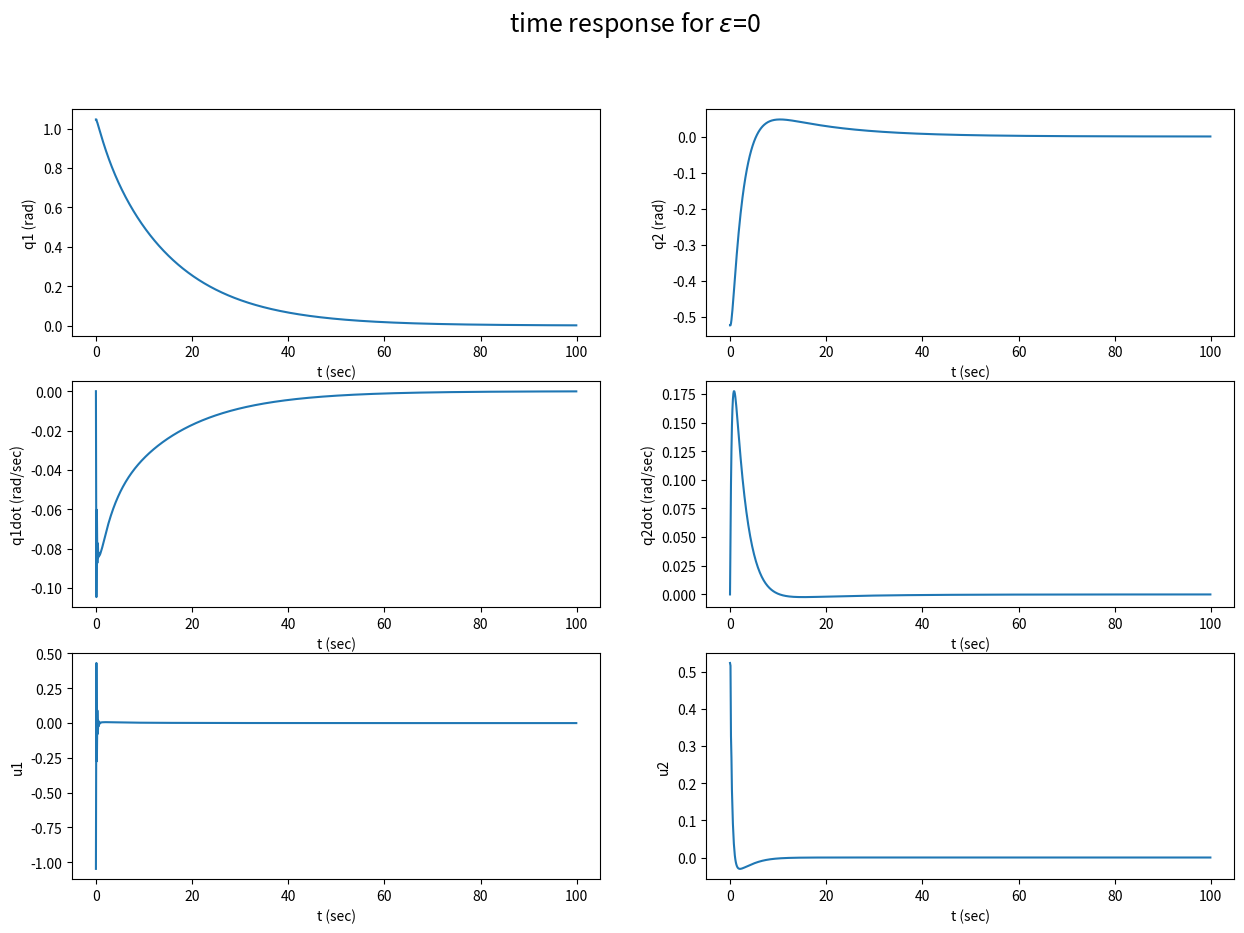

This chart was generated by the following Python code:
import sys
from typing import Union
import math
import os
import logging

from sympy import symbols, Symbol, Matrix, Pow, cos, sin
import sympy
import numpy as np
import matplotlib.pyplot as plt
from tqdm import tqdm


logging.basicConfig(level=logging.INFO)

class Manipulator:

    # state variable
    q1, q2, q1_dot, q2_dot = symbols("q1 q2 q1_dot q2_dot")
    state = Matrix([[q1],[q2],[q1_dot],[q2_dot]])

    # robot variables
    m1, m2 = symbols("m1 m2") # oz
    J1, J2 = symbols("J1 J2") # oz-in/rad/sec^2
    r1, r2 = symbols("r1 r2") # in
    l1, l2 = symbols("l1 l2") # in
    b1, b2 = symbols("b1 b2") # oz-in/rad/sec

    variables = {m1:13.86,m2:3.33,J1: 62.39,J2:16.7, r1:6.12, r2:3.22, l1:8, l2:6, b1:0.2,b2:0.5}
    
    # load 
    e = Symbol("e") # e belongs to [0,1]
    ml = 10*e  # oz
    Jl = 60*Pow(e,2) # oz-in/rad/sec^2

    # inertia Matrix
    M11 = J1+m1*Pow(r1,2)+J2+m2*(Pow(l1,2)+Pow(r2,2)+2*l1*r2*cos(q2))+Jl+ml*(Pow(l1,2)+Pow(l2,2)+2*l1*l2*cos(q2))
    M12 = J2 + m2*(Pow(r2,2)+l1*r2*cos(q2))+Jl+ml*Pow(l2,2)
    M21 = M12
    M22 = J2+m2*Pow(r2,2)+Jl+ml*Pow(l2,2)
    M = Matrix([[M11,M12],[M21,M22]])
    # M = Matrix([M11,M12])
    M0 = M.subs({**variables,**{e:1}})

    # N (friction+centripital force)
    n1 = (m2*l1*r2+ml*l1*l2)*(Pow(q2_dot,2)+2*q1_dot*q2_dot)*sin(q2)+b1*q1_dot
    n2 = (m2*l1*r2+ml*l1*l2)*Pow(q1_dot,2)*sin(q2)+b2*q2_dot
    N = Matrix([[n1],[n2]])
    # N
    N0 = N.subs({**variables,**{e:1}})

    def __init__(self,plot=True, path2Store : Union[str,None]=None):
        logging.info("Initializing the Manipulator")
        self.get_dynamics()
        self.get_optimal_control()
        self.path = path2Store
        self.plot = plot

    def get_dynamics(self):
        self.A = Matrix([[0,0,1,0],[0,0,0,1],[0,0,0,0],[0,0,0,0]])
        self.B = Matrix([[0,0],[0,0],[1,0],[0,1]])
        
    def get_optimal_control(self):
        # optimal control input
        X1 = Matrix([[self.q1],[self.q2]])
        K = Matrix([[14.803,1.3591],[1.3591,2.8553]])
        X2 = Matrix([[self.q1_dot],[self.q2_dot]])
        self.U0 = -X1-K*X2

    def get_uncertainties(self,M_sub, N_sub, N0):
        # Matched uncertainty in system dynamics, 
        f = M_sub.inv()*(N0-N_sub)

        # uncertainty input matrix, 
        h = M_sub.inv()*M_sub-sympy.eye(2)

        return f,h


    def state_space_model(self,state,optimal_input,h,f,dt:float):
        state_dot = self.A*state+self.B*(optimal_input+h*optimal_input)+self.B*f
        # sympy.pprint(state_dot)
        q1 = state[0]+state_dot[0]*dt
        q2 = state[1]+state_dot[1]*dt
        q1_dot = state[2]+state_dot[2]*dt
        q2_dot = state[3]+state_dot[3]*dt
        next_state = Matrix([q1,q2,q1_dot,q2_dot]).reshape(4,1)
        return next_state


    def run_controller(self, total_time:int=100, dt:float=0.1, epsilon:float = 0):
        
        load_variables = {self.e:epsilon}
        
        q1s = []
        q2s = []
        q1_dots = []
        q2_dots = []
        u1s = []
        u2s = []
        Ts = np.arange(0,total_time,dt)
        logging.info(f"Loop over total_time : {total_time}| and with a time step | dt = {dt}")
        X_states = {self.q1:math.radians(60),self.q2:math.radians(-30),self.q1_dot:0,self.q2_dot:0}
        curr_state = self.state.subs(X_states)
        for i in tqdm(Ts):
            X_states = {self.q1:curr_state[0],self.q2:curr_state[1],self.q1_dot:curr_state[2],self.q2_dot:curr_state[3]}
            # print("\ncurrent_states: ",X_states)
            optimal_control_input = self.U0.subs(X_states)
            M_sub = self.M.subs({**self.variables, **load_variables,**X_states})
            N_sub = self.N.subs({**self.variables, **load_variables,**X_states})
            N0_sub = self.N0.subs(X_states)

            f,h = self.get_uncertainties(M_sub,N_sub,N0_sub)
            
            u1s.append(optimal_control_input[0])
            u2s.append(optimal_control_input[1])
            q1s.append(X_states[self.q1])
            q2s.append(X_states[self.q2])
            q1_dots.append(X_states[self.q1_dot])
            q2_dots.append(X_states[self.q2_dot])

            next_state = self.state_space_model(curr_state,optimal_control_input,h,f,dt)
            curr_state=next_state
        if self.plot:
            self.plotData(q1s,q2s,q1_dots,q2_dots,u1s,u2s,Ts,epsilon)

    def plotData(self,q1s:list,q2s:list,q1_dots:list,q2_dots:list,u1s:list,u2s:list,Ts:list,epsilon:float):
        # plotting
        fig,axs = plt.subplots(nrows=3,ncols=2,figsize=(15,10))
        fig.suptitle(r"time response for $\epsilon$={epsilon}".format(epsilon=epsilon),fontsize=18)
        # print(axs)
        ax1 = axs[0,0]
        ax1.set_xlabel("t (sec)")
        ax1.set_ylabel("q1 (rad)")
        ax1.plot(Ts,q1s)

        ax2 = axs[0,1]
        # ax2 =  plt.subplot(322,autoscale_on=True)
        ax2.set_xlabel("t (sec)")
        ax2.set_ylabel("q2 (rad)")
        ax2.plot(Ts,q2s)

        ax3 = axs[1,0]
        # ax3 =  plt.subplot(323)
        ax3.set_xlabel("t (sec)")
        ax3.set_ylabel("q1dot (rad/sec)")
        ax3.plot(Ts,q1_dots)

        ax4 = axs[1,1]
        # ax4 =  plt.subplot(324)
        ax4.set_xlabel("t (sec)")
        ax4.set_ylabel("q2dot (rad/sec)")
        ax4.plot(Ts,q2_dots)

        ax5 = axs[2,0]
        # ax5 =  plt.subplot(325)
        ax5.set_xlabel("t (sec)")
        ax5.set_ylabel("u1")
        ax5.plot(Ts,u1s)

        ax6 = axs[2,1]
        # ax6 =  plt.subplot(326)
        ax6.set_xlabel("t (sec)")
        ax6.set_ylabel("u2")
        ax6.plot(Ts,u2s)

        if self.path:
            plt.savefig(self.path)
        else:
            plt.show()

if __name__ == "__main__":
    epsilon = 0
    if len(sys.argv)>2:
        path = sys.argv[1]
        epsilon = float(sys.argv[2])
        dirs = os.path.dirname(path)
        if not os.path.isdir(dirs):
            logging.warning(f"Given Directory not exists : {dirs}")
            sys.exit()
        if epsilon < 0 or epsilon > 1:
            logging.warning(f"Value of epsilon : {epsilon} | is not in range [0,1]")
            sys.exit()
    elif len(sys.argv)>1:
        path = sys.argv[1]
        dirs = os.path.dirname(path)
        if not os.path.isdir(dirs):
            logging.warning(f"Given Directory not exists : {dirs}")
            sys.exit()
    else:
        path=None
    
    manipulator = Manipulator(path2Store=path)
    logging.info("NOTE : Stabilising the manipulator angles to 0 degree, from q1 = 60 deg and q2 = -30 deg")
    logging.info(f"Running Controller for epsilon = {epsilon}")
    manipulator.run_controller(epsilon=epsilon)
